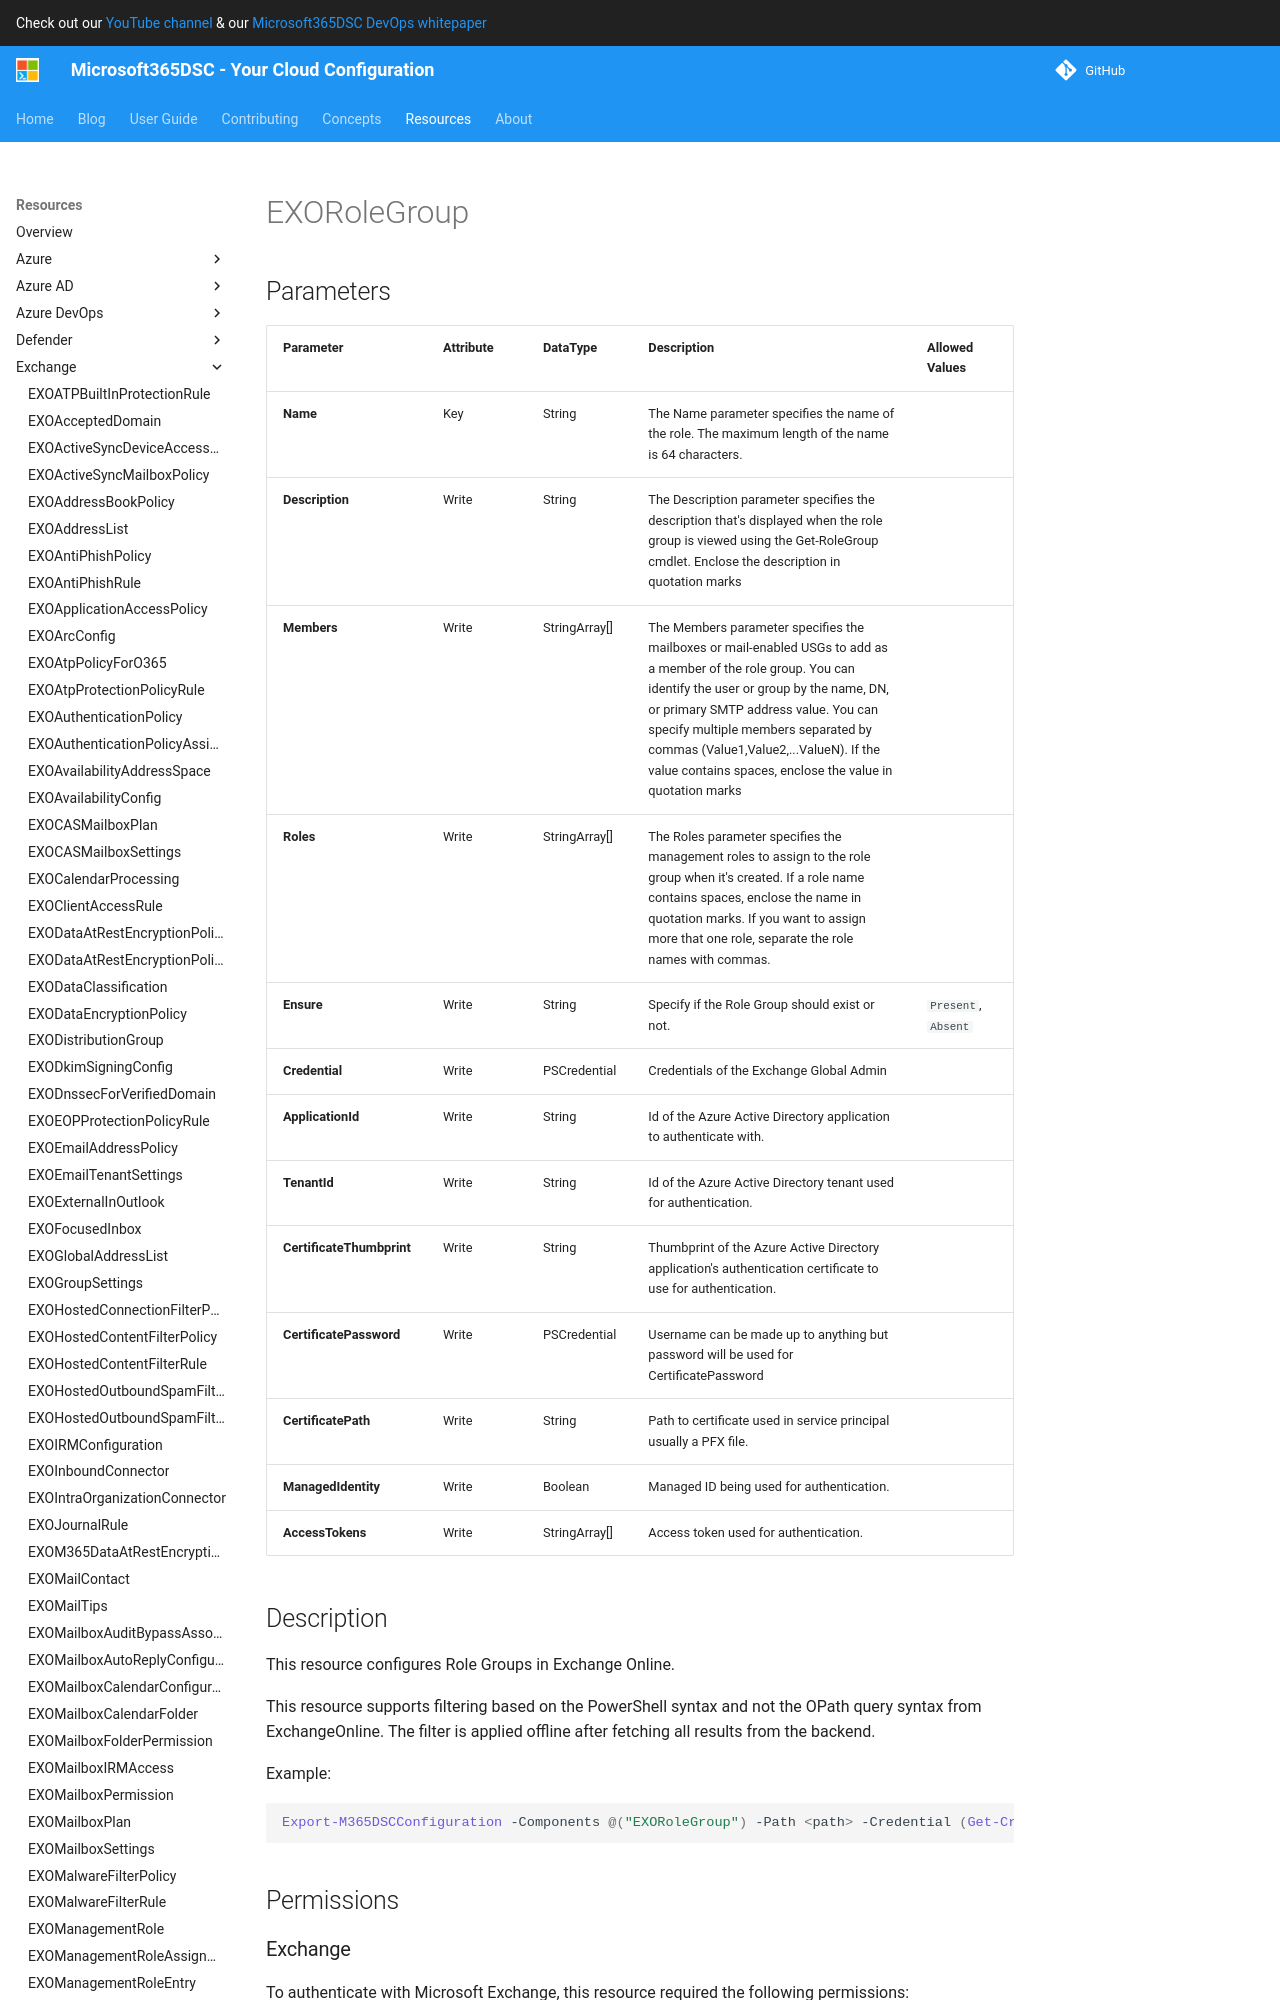

repository: microsoft/Microsoft365DSC · page: resources/exchange/EXORoleGroup/index.html · generator: mkdocs

# EXORoleGroup

## Parameters

| Parameter | Attribute | DataType | Description | Allowed Values |
| --- | --- | --- | --- | --- |
| **Name** | Key | String | The Name parameter specifies the name of the role. The maximum length of the name is 64 characters. | |
| **Description** | Write | String | The Description parameter specifies the description that's displayed when the role group is viewed using the Get-RoleGroup cmdlet. Enclose the description in quotation marks | |
| **Members** | Write | StringArray[] | The Members parameter specifies the mailboxes or mail-enabled USGs to add as a member of the role group. You can identify the user or group by the name, DN, or primary SMTP address value. You can specify multiple members separated by commas (Value1,Value2,...ValueN). If the value contains spaces, enclose the value in quotation marks | |
| **Roles** | Write | StringArray[] | The Roles parameter specifies the management roles to assign to the role group when it's created. If a role name contains spaces, enclose the name in quotation marks. If you want to assign more that one role, separate the role names with commas. | |
| **Ensure** | Write | String | Specify if the Role Group should exist or not. | `Present`, `Absent` |
| **Credential** | Write | PSCredential | Credentials of the Exchange Global Admin | |
| **ApplicationId** | Write | String | Id of the Azure Active Directory application to authenticate with. | |
| **TenantId** | Write | String | Id of the Azure Active Directory tenant used for authentication. | |
| **CertificateThumbprint** | Write | String | Thumbprint of the Azure Active Directory application's authentication certificate to use for authentication. | |
| **CertificatePassword** | Write | PSCredential | Username can be made up to anything but password will be used for CertificatePassword | |
| **CertificatePath** | Write | String | Path to certificate used in service principal usually a PFX file. | |
| **ManagedIdentity** | Write | Boolean | Managed ID being used for authentication. | |
| **AccessTokens** | Write | StringArray[] | Access token used for authentication. | |

## Description

This resource configures Role Groups in Exchange Online.

## Permissions

### Exchange

To authenticate with Microsoft Exchange, this resource required the following permissions:

#### Roles

- Role Management, View-Only Configuration
